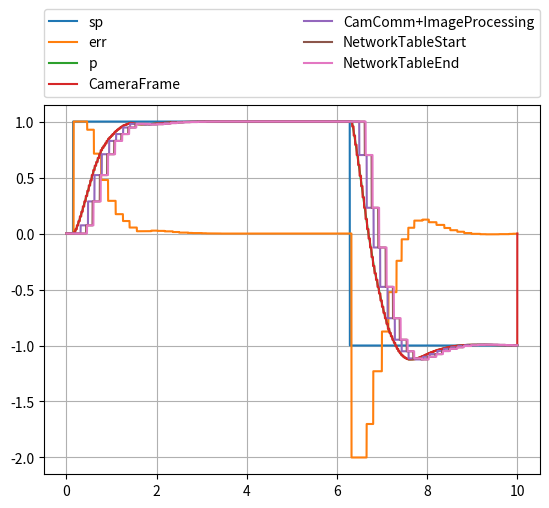

Here is the Python script that generated this plot:
# -*- coding: utf-8 -*-
"""
pidSim2.1.py

A simulation of a vision control to steering PID loop accounting for communication and
processing latency and variation; demonstrates the impact of variation
to successful control.

THIS VERSION models the control as a 1st order input (velocity)
and then integrates once to get position. In other words, the control
variable (CV) has indirect control over the process variable (PV); for example
this is the case when a motor controller is in the loop and effectively makes
this loop a cascaded PID

This allows students to experiment with how different elements in the scaling
of a control loop affect performance, this focusing efforts on successful
design.

The model consists of a PID processing software with an asynchronous alignment
with a camera frame which is also asynchronous to image processing software.
Communication latency and jitter are planned as well as image processing impacts.

A plot at the end shows a sample over some specified duration.

The initial conditions of the file represents a case that won't work well until
it is correct by improvements in the constants and image processing rates

Copyright (c) 2016 - RocketRedNeck.com RocketRedNeck.net 

RocketRedNeck and MIT Licenses 

RocketRedNeck hereby grants license for others to copy and modify this source code for 
whatever purpose other's deem worthy as long as RocketRedNeck is given credit where 
where credit is due and you leave RocketRedNeck out of it for all other nefarious purposes. 

Permission is hereby granted, free of charge, to any person obtaining a copy 
of this software and associated documentation files (the "Software"), to deal 
in the Software without restriction, including without limitation the rights 
to use, copy, modify, merge, publish, distribute, sublicense, and/or sell 
copies of the Software, and to permit persons to whom the Software is 
furnished to do so, subject to the following conditions: 

The above copyright notice and this permission notice shall be included in all 
copies or substantial portions of the Software. 

THE SOFTWARE IS PROVIDED "AS IS", WITHOUT WARRANTY OF ANY KIND, EXPRESS OR 
IMPLIED, INCLUDING BUT NOT LIMITED TO THE WARRANTIES OF MERCHANTABILITY, 
FITNESS FOR A PARTICULAR PURPOSE AND NONINFRINGEMENT. IN NO EVENT SHALL THE 
AUTHORS OR COPYRIGHT HOLDERS BE LIABLE FOR ANY CLAIM, DAMAGES OR OTHER 
LIABILITY, WHETHER IN AN ACTION OF CONTRACT, TORT OR OTHERWISE, ARISING FROM, 
OUT OF OR IN CONNECTION WITH THE SOFTWARE OR THE USE OR OTHER DEALINGS IN THE 
SOFTWARE. 
**************************************************************************************************** 
"""

import matplotlib.pyplot as plot
import numpy as np

tmax_sec = 10.0
dt_sec = 0.001
ts_sec = np.arange(0.0, tmax_sec, 0.001)
nmax = ts_sec.__len__() # round(tmax_sec/dt_sec)
ns = range(0, nmax)


kp = 1.5    # Proportional gain
ki = 0.0    # Integral gain
kd = 0.15   # Derivative gain
kg = 1.0    # Plant (Process) gain

tau_sec   = 0.1     # This is the motor plus inertia time constant to reach velocity
 

sp  = np.zeros(nmax)        # Will initialize after first image processed
spStart = False;
spPeriod = 1.0/2.0

err = np.zeros(nmax)
intErr = np.zeros(nmax)
derrdt = np.zeros(nmax)

lastErr = 0.0


G = np.zeros(nmax)     # Process output to be measured

exp = np.exp(-dt_sec/tau_sec)


# Define arrays to hold the kinematic values
# In this case we will use simple names to represent either linear or rotation
v = np.zeros(nmax)     # linear or angular velocity
p = np.zeros(nmax)     # linear or angular position




# Model of the pid task via a java util.timer
# We add a random normal variation for task wakeup since the util.timer
# can only assure that the task wakes up no earlier than scheduled.
# Empirical measurement of the task latency is required for accurate
# modeling, but for now we can just assume about a 10% average
pidPeriod_sec    = 0.02;
pidPeriod_index  = round(pidPeriod_sec / dt_sec)
pidStart_index   = 0        # "time" that PID computation started
pidDuration_sec  = 0.001    # Time to complete PID calculation (models software latency)
pidDuration_index = round(pidDuration_sec / dt_sec)
pidEnd_index      = pidStart_index + pidDuration_index    # "time" that PID computation ended
pidMinJitter_sec    = 0.000   # Minimum Random task jitter
pidMinJitter_index  = round(pidMinJitter_sec / dt_sec)
pidMaxJitter_sec    = 0.0015   # Maximum Random task jitter
pidMaxJitter_index  = round(pidMaxJitter_sec / dt_sec)
pidMeanJitter_index = round((pidMaxJitter_index + pidMinJitter_index)/2)
pidStdDevJitter_index = round((pidMaxJitter_index - pidMinJitter_index) / 3)


cvPid   = np.zeros(nmax)  # Initial value of cv coming from PID calculation

# The first communication link is assumed to be a CAN bus
# The bus overhead is assumed to be a total fixed time
# not exceeding about 1 ms for up to four (4) messages going to four (4)
# separate motors (including any increases for bit stuffing); in other words
# we assume something like 100 bits per message all mastered from the same
# location on a 1 Mbps bus.
# The underlying software is assumed to be some queue processing task that
# wakes upon a posted message. A complete review of the path is needed to
# assess whether to task that actually receives the posted message awakens
# immediately (higher priority) or must time slice with all other concurrent
# tasks. If communication tasking is forced to wait for an available cycle
# it is possible that an indeterminate delay may occur at the post-to-wire
# boundary; also, the communication tasking must post all messages queued
# to the wire in close sequence otherwise the motors will be out of phase
# We can inject an estimate of communication jitter as a whole using a
# simple normal distribution
comm0Start_index = 0         # "time" that first communication bus starts
comm0Delay_sec   = 0.001     # Time to complete communication (MUST BE LESS THAN PID PERIOD)
comm0Delay_index = round(comm0Delay_sec / dt_sec)
comm0End_index   = comm0Start_index + comm0Delay_index
comm0MinJitter_sec  = 0.000 
comm0MinJitter_index = round(comm0MinJitter_sec / dt_sec)
comm0MaxJitter_sec  = 0.005
comm0MaxJitter_index = round(comm0MaxJitter_sec / dt_sec)
comm0MeanJitter_index = round((comm0MaxJitter_index + comm0MinJitter_index)/2)
comm0StdDevJitter_index = round((comm0MaxJitter_index - comm0MinJitter_index) / 3)

cvComm0 = np.zeros(nmax)  # cv value delayed for first communication bus

camOffset_sec  = 0.0        # Offset to represent asynchronous camera start
camOffset_index = round(camOffset_sec / dt_sec)
camStart_index = camOffset_index          # "time" that camera runs
camRate_Hz     = 30         # Camera frame rate
camPeriod_sec  = 1.0/camRate_Hz
camPeriod_index = round(camPeriod_sec / dt_sec)
camEnd_index   = camStart_index + camPeriod_index
camImage_index = round((camStart_index + camEnd_index) / 2)    # Time associated with center of image

pvCam = np.zeros(nmax)    # process variable delayed for camera framing

# The second communication bus is polled by the imaging software
# The time that the imaging software starts is asynchronous to the
# other system components, and it will not execute again until the
# image processing completes (which itself has some variation)
comm1Start_index = 0         # "time" that second communication bus starts
comm1Delay_sec   = 0.020     # Time to complete communication
comm1Delay_index = round(comm1Delay_sec / dt_sec)
comm1End_index   = comm1Start_index + comm1Delay_index
comm1MinJitter_sec  = 0.000 
comm1MinJitter_index = round(comm1MinJitter_sec / dt_sec)
comm1MaxJitter_sec  = 0.002 
comm1MaxJitter_index = round(comm1MaxJitter_sec / dt_sec)
comm1MeanJitter_index = round((comm1MaxJitter_index + comm1MinJitter_index)/2)
comm1StdDevJitter_index = round((comm1MaxJitter_index - comm1MinJitter_index) / 3)
    
pvComm1 = np.zeros(nmax)  # pv value delayed for second communication bus

# Image processing consists of a bounded, but variable process
# The content of the image and the operating environment will cause the 
# associated software to vary; we will use emprical estimates for a current
# approach and will assume the variation has a normal distribution with a
# 3-sigma distribution between the upper and lower limits
pvImageStart_index = 0
pvImageMaxRate_Hz = 10.0
pvImageMinRate_Hz = 8.0
pvImageRateSigma = 3
pvImageMaxDuration_sec = 1.0 / pvImageMinRate_Hz
pvImageMinDuration_sec = 1.0 / pvImageMaxRate_Hz
pvImageMaxDuration_index = round(pvImageMaxDuration_sec / dt_sec)
pvImageMinDuration_index = round(pvImageMinDuration_sec / dt_sec)
pvImageMeanDuration_index = round((pvImageMinDuration_index + pvImageMaxDuration_index)/2)
pvImageStdDevDuration_index = round((pvImageMaxDuration_index - pvImageMinDuration_index) / pvImageRateSigma)
    
pvImageEnd_index = pvImageStart_index + 2*pvImageMaxDuration_index

pvImage = np.zeros(nmax)

# Final communication link between image processing and the PID
comm2Start_index = 2*pvImageMaxDuration_index # "time" that third communication bus starts (always after image processing)
comm2Delay_sec   = 0.020     # Time to complete communication
comm2Delay_index = round(comm2Delay_sec / dt_sec)
comm2End_index   = comm2Start_index + comm1Delay_index
comm2Jitter_sec  = 0.0  # Later we will add a "random" jitter that delays communication
comm2Jitter_index = round(comm2Jitter_sec / dt_sec)

pvComm2 = np.zeros(nmax)  # pv value delayed for third communication bus


pvFinal = np.zeros(nmax)

for n in ns:
    
    # Only run the PID calculation on a period boundary
    # i.e., this branch represents the task scheduled on a boundary
    # When jitter is enabled we will occasionally add a delay
    # representing a late task start (independent of measurement jitter)
    # We assume here that the task is delayed and not immediately preempted
    # and thus able to make full use of its time slice
    if (pidStdDevJitter_index == 0):
        pidJitter_index = 0
    else:
        pidJitter_index = round(np.random.normal(pidMeanJitter_index, pidStdDevJitter_index))
        
    if ((n % (pidPeriod_index + pidJitter_index)) == 0):
        #print("@ " + str(n) + " pid start")
        pidStart_index = n
        pidEnd_index = pidStart_index + pidDuration_index
        
        # Once we get going, we can compute the error as the
        # difference of the setpoint and the latest output
        # of the process variable (delivered after all sensor and
        # communication delays)
        if (n > 0):
            err[n] = sp[n] - pvFinal[n-1]
        
        # Assume we currently have no way of directly measuring derr
        # so we use the err measurement to estimate the error rate
        # In this sense, the error rate is an average over the
        # previous interval of time since we last looked, thus the
        # error rate is in the past
        derrdt[n] = (err[n] - err[n-1]) / pidPeriod_sec
        
        # Integrate the error (i.e., add it up)
        intErr[n] = intErr[n-1] + err[n]
        
        # Compute the control variable by summing the PID parts
        # When the pidEnd_index is reached, the output will be
        # forwarded to the communication sequence
        cvPid[n] = (kp * err[n]) + (ki * intErr[n]) + (kd * derrdt[n])
        
    elif (n > 0):   # Previous output is held until the next task wakeup time
        err[n] = err[n-1]
        derrdt[n] = derrdt[n-1]
        intErr[n] = intErr[n-1]
        cvPid[n] = cvPid[n-1] 
    
    # Initiate communication delay
    if (n == pidEnd_index):
        #print("@ " + str(n) + " pid end = " + str(cvPid[n]))
        comm0Start_index = n
        if (comm0StdDevJitter_index == 0):
            comm0Jitter_index = 0
        else:
            comm0Jitter_index = round(np.random.normal(comm0MeanJitter_index, comm0StdDevJitter_index))
        
        comm0End_index = comm0Start_index + comm0Delay_index + comm0Jitter_index
        
    # When communication delay has been met, move the information along
    if (n == comm0End_index):
        cvComm0[comm0End_index] = cvPid[comm0Start_index]
        #print("@ " + str(n) + " comm0 end = " + str(cvComm0[comm0End_index]))
    elif (n > 0):   # Otherwise, just hold the previous command
        cvComm0[n] = cvComm0[n-1]
        
    # Currently just model the motor, gears, and kinematics as a simple
    # time constant without limits
    # The kinematics (physics) runs "continuously" so we update it
    # every time step
    
    # First, model a simple time constant representing motor torque (moment, M)
    G[n] = (kg * cvComm0[n] * (1.0 - exp)) + (G[n-1] * exp)
    
    # Torque applied to the robot mass induced motion
    # We don't yet care about the specific (how much mass nor whether the
    # motion is linear or rotational); in this case all we want to demonstrate
    # is the process effects of integrating from force to a position representing
    # the process variable being compared to the set point
    #
    # The form is F = m a or M = I alpha, but we will just use simple names
    # here
    v[n] = G[n]
    
    # Integrate to a position
    # Here will use a simple trapezoidal rule; we can upgrade this to Runge-Kutta
    # or other methods later but if our time step is small enough compared to
    # the rate of change, then trapezoidal is fine

    if (n > 0):
        p[n] = p[n-1] + v[n-1]*dt_sec + (v[n] - v[n-1])*dt_sec/2
    
    # Next is the sensor delay, communication, processing, and communication
    # on the return path
    
    # The process output will be sensed by a camera and delivered at the
    # camera frame rate; the frame interval is asynchronous to all other
    # processing periods.
    # We currently assume insignificant jitter in the camera rate
    # We also are neglecting any blur occuring due to motion
    #
    # However, we will pick a point midway in the frame to represent
    # the time of the relevant image data; depending on the simulation
    # time step and modeled frame rate for the camera can cause a jitter
    # of up to a time step 
    if ((n % camPeriod_index) == camOffset_index):
        #print("@ " + str(n) + " camera start")
        camStart_index = n
        camEnd_index = camStart_index + camPeriod_index
        camImage_index = round((camStart_index + camEnd_index)/2)  # Midpoint in time

    # This is a point in time associated with the center pixel of
    # the image. For now we will just assume that the item we will measure in the
    # image is at the same point in time as the image center.
    # Reality is that the difference is small and only important for
    # very rapid target motion
    
    # While the center point of the image time is important for averaging
    # state on the image data, the frame will not be deliverable until the
    # entire frame is ready for the next communication boundary (when the frame
    # can be fetched)
    if (n == (camEnd_index-1)):
        pvCam[camStart_index:camEnd_index] = p[camImage_index]
        #print("@ " + str(n) + " camera = " + str(G[camImage_index]))
    
    # Image processing is assumed to operate as fast as it can
    # but will have asynchronous start and duration will vary based on
    # image content with a well defined lower and upper limit.
    #
    # The modeling is a small communication delay followed by a variable
    # image processing delay; we will model a small normal distribution in
    # time but will not model imaging errors
    
    if (n == comm1Start_index):
        #print("@ " + str(n) + " COMM1 start")
        if (comm1StdDevJitter_index == 0):
            comm1Jitter_index = 0
        else:
            comm1Jitter_index = round(np.random.normal(comm1MeanJitter_index, comm1StdDevJitter_index))
            
        comm1End_index = comm1Start_index + comm1Delay_index + comm1Jitter_index
    
    # Whichever image frame is available will now be forwarded
    # We back up one camera period from when communication startsbecause the
    # image information won't be available while a frame is being sampled
    # The information is placed in the outgoing comm1 buffer at the end of 
    # communication, effectively delaying the image information and keeping
    # the boundaries aynchronous to the resolution of the time step.    
    if (n == comm1End_index):
        if (comm1Start_index >= camPeriod_index):
            pvComm1[comm1End_index] = pvCam[comm1Start_index - camPeriod_index]
        else:
            pvComm1[comm1End_index] = pvCam[comm1Start_index]
        
        #print("@ " + str(n) + " COMM1 end = " + str(pvComm1[comm1End_index]))
        # Now that communication has completed, the image processing
        # can start; here we represent a variable processing latency
        # as a normal distribution between a min and max time assumed
        # to be 3-sigma limit
        # This is not a precise model of the statistical variation
        # of actual image processing, but rather just enough variation
        # to observe the impact to a control loop (if any)
        pvImageStart_index = comm1End_index

        if (pvImageStdDevDuration_index == 0):
            pvImageJitter_index = pvImageMeanDuration_index
        else:
            pvImageJitter_index = round(np.random.normal(pvImageMeanDuration_index, pvImageStdDevDuration_index))
        
        
        pvImageEnd_index = pvImageStart_index + pvImageJitter_index
        
    elif (n > 0):
        pvComm1[n] = pvComm1[n-1]

    # When image processing is complete, we can begin to send the result
    # to the final communication link and then restart the second comm link
    # to read the camera again
    if (n == pvImageEnd_index):
        pvImage[pvImageEnd_index] = pvComm1[comm1End_index]
        #print("@ " + str(n) + " IMAGE PROCESSING end = " + str(pvImage[pvImageEnd_index]))
        comm2Start_index = pvImageEnd_index
    elif (n > 0):
        pvImage[n] = pvImage[n-1]
        
    if (n == comm2Start_index):
        comm2End_index = comm2Start_index + comm2Delay_index
        #print("@ " + str(n) + " COMM2 start --> end = " + str(comm2End_index))
        
    if (n == comm2End_index):
        pvComm2[comm2End_index] = pvImage[comm2Start_index]
        #print("@ " + str(n) + " COMM2 end = " + str(pvComm2[comm2End_index]))
        comm1Start_index = comm2End_index + 1    # Restart image processing immediately

        # Enforce causality
        spStart = True;
             
        
    elif (n > 0):
        pvComm2[n] = pvComm2[n-1]

    
    if (spStart == True):
        if ((n+1) < nmax):
            sp[n+1] = np.sin(ts_sec[n+1] * spPeriod)
            sp[n+1] = sp[n+1]/np.abs(sp[n+1])
        
    pvFinal[n] = pvComm2[n]
    
    
plot.figure(1)
plot.cla()
plot.grid()
plot.plot(ts_sec,sp,label='sp')
plot.plot(ts_sec,err,label='err')
#plot.plot(ts_sec,cvPid,label='cvPid')
#plot.plot(ts_sec,cvComm0,'o',label='cvComm0')
#plot.plot(ts_sec,G,label='G')
plot.plot(ts_sec,p,label='p')
plot.plot(ts_sec,pvCam,label='CameraFrame'),
plot.plot(ts_sec,pvComm1,label='CamComm+ImageProcessing')
plot.plot(ts_sec,pvImage,label='NetworkTableStart')
plot.plot(ts_sec,pvComm2,label='NetworkTableEnd')
#plot.plot(ts_sec,pvFinal,label='pvFinal')
#plot.legend()
plot.legend(bbox_to_anchor=(0., 1.02, 1., .102), loc=3,
           ncol=2, mode="expand", borderaxespad=0.)

    
    
    